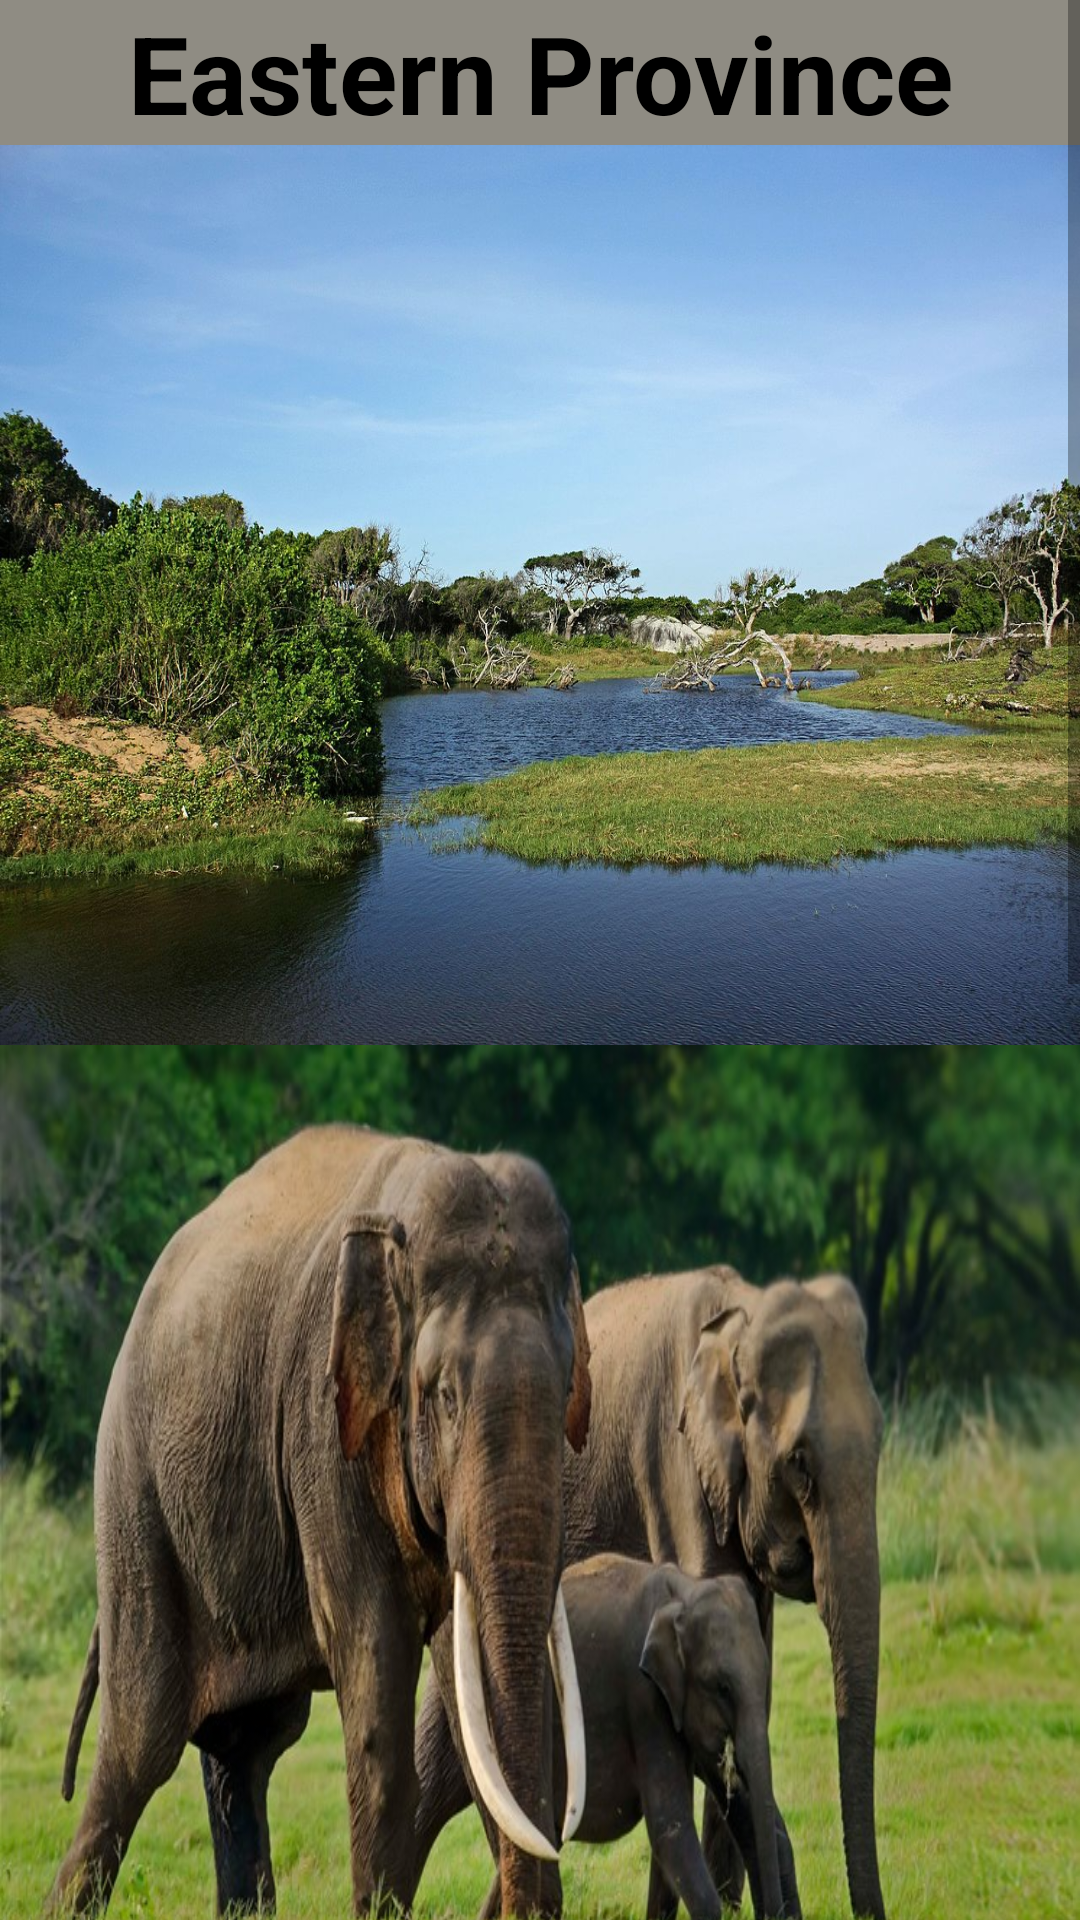

Write the Android layout XML for this screen, with the resource values it uses.
<!-- AndroidManifest.xml: application theme AppTheme -->
<!-- res/layout/activity_explore_eastern_province.xml -->
<?xml version="1.0" encoding="utf-8"?>
<ScrollView android:layout_width="match_parent"
    android:background="@color/colorGrey"
    android:layout_height="match_parent"
    xmlns:android="http://schemas.android.com/apk/res/android">

    <RelativeLayout
        android:orientation="vertical" android:layout_width="match_parent"
        android:layout_height="wrap_content"

        style="@style/ExploreTopic">

        <TextView
            android:id="@+id/topic"
            android:layout_width="match_parent"
            android:layout_height="wrap_content"
            android:text="@string/eastern_province"
            style="@style/ExploreTopic"
            android:gravity="center_horizontal"

            />
        <GridLayout
            android:layout_below="@+id/topic"
            android:layout_width="fill_parent"
            android:layout_height="fill_parent"
            android:columnCount="1"
            android:rowCount="2">

            <ImageButton
                android:layout_width="match_parent"
                android:layout_height="300dp"
                android:id="@+id/button1"
                android:background="@drawable/kumana"

                android:scaleType="fitXY"
                android:onClick="kumanaDescription"
                />


            <ImageButton
                android:layout_width="match_parent"
                android:layout_height="300dp"

                android:id="@+id/button2"
                android:background="@drawable/somawathiya"


                android:onClick="somawathiyaDescription"
                />

            <ImageButton
                android:layout_width="match_parent"
                android:layout_height="300dp"

                android:id="@+id/button3"
                android:background="@drawable/nilaveli"

                android:scaleType="fitXY"
                android:onClick="nilaveliDescription"/>

            <ImageButton
                android:layout_width="match_parent"
                android:layout_height="300dp"

                android:id="@+id/button4"
                android:background="@drawable/trincomalee"


                android:scaleType="fitXY"
                android:onClick="trincomaleeDescription"/>

        </GridLayout>
    </RelativeLayout>
</ScrollView>
<!-- resources referenced by this layout -->
<resources>
  <color name="colorGrey">#8f8c83</color>
  <!-- drawable kumana: jpg bitmap (drawable, 241070 bytes) -->
  <!-- drawable nilaveli: jpg bitmap (drawable, 79799 bytes) -->
  <!-- drawable somawathiya: jpg bitmap (drawable, 111947 bytes) -->
  <!-- drawable trincomalee: jpg bitmap (drawable, 17506 bytes) -->
  <string name="eastern_province">Eastern Province</string>
  <style name="ExploreTopic">
  
          <item name="android:textStyle">bold</item>
          <item name="android:textColor">@color/colorBlack</item>
          <item name="android:textSize">36dp</item>
          <item name="android:background">@color/colorGrey</item>
          <item name="android:layout_gravity">center_horizontal</item>
  
      </style>
  <style name="AppTheme" parent="Theme.AppCompat.Light.NoActionBar">
          
          <item name="colorPrimary">@color/colorPrimary</item>
          <item name="colorPrimaryDark">@color/colorPrimaryDark</item>
          <item name="colorAccent">@color/colorAccent</item>
      </style>
  <color name="colorBlack">#000000</color>
  <color name="colorPrimary">#008577</color>
  <color name="colorPrimaryDark">#00574B</color>
  <color name="colorAccent">#D81B60</color>
</resources>
